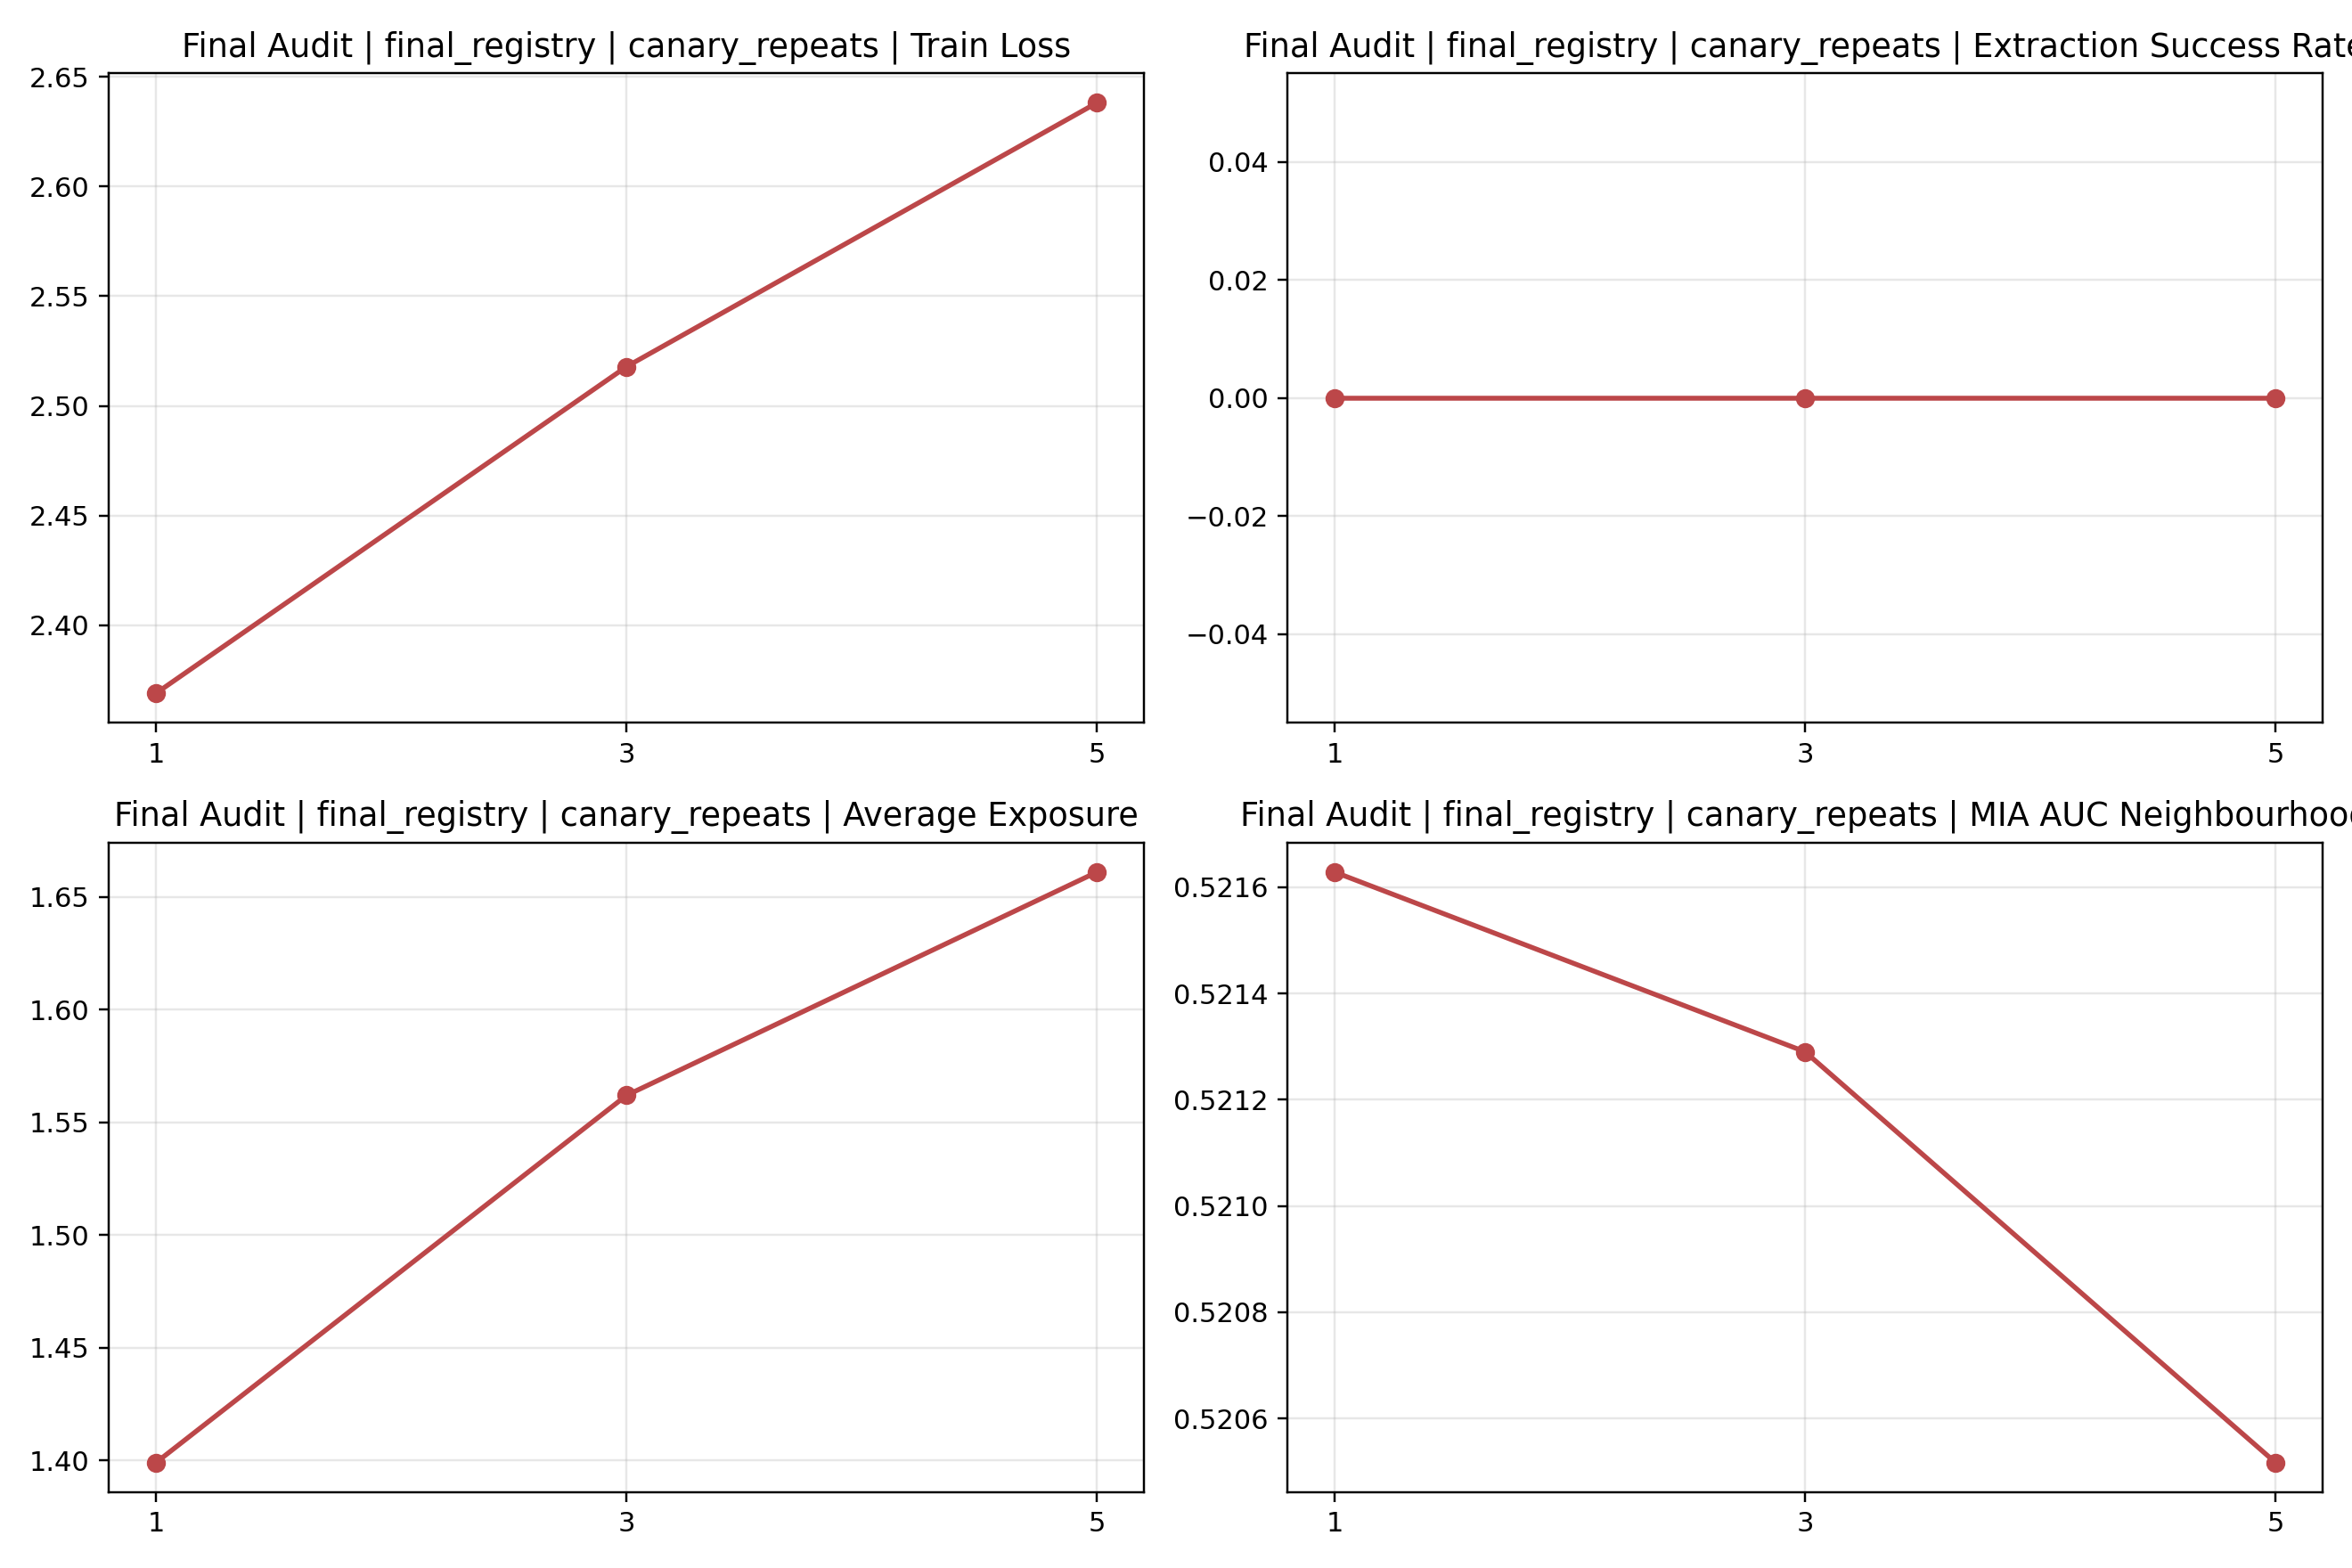

Values plotted in this chart, from the file beside it:
factor, value, category, n, seeds, notes, train_loss_mean, train_loss_std, extraction_success_rate_mean, extraction_success_rate_std, avg_exposure_mean, avg_exposure_std, mia_auc_loss_mean, mia_auc_loss_std, mia_auc_neighbourhood_mean, mia_auc_neighbourhood_std, mia_roc_tpr_1e-3_loss_mean, mia_roc_tpr_1e-3_loss_std, mia_roc_tpr_1e-4_loss_mean, mia_roc_tpr_1e-4_loss_std, mia_roc_tpr_1e-3_neighbourhood_mean, mia_roc_tpr_1e-3_neighbourhood_std, mia_roc_tpr_1e-4_neighbourhood_mean, mia_roc_tpr_1e-4_neighbourhood_std
canary_repeats, 1, ablation, 1, 0, 主消融, 2.369, 0.0, 0.0, 0.0, 1.399, 0.0, 0.5091, 0.0, 0.5216, 0.0, 0.0, 0.0, 0.0, 0.0, 0.002073, 0.0, 0.002073, 0.0
canary_repeats, 3, ablation, 1, 0, 主消融, 2.518, 0.0, 0.0, 0.0, 1.562, 0.0, 0.5091, 0.0, 0.5213, 0.0, 0.0, 0.0, 0.0, 0.0, 0.002073, 0.0, 0.002073, 0.0
canary_repeats, 5, ablation, 1, 0, 主消融基线值, 2.638, 0.0, 0.0, 0.0, 1.661, 0.0, 0.5109, 0.0, 0.5205, 0.0, 0.0, 0.0, 0.0, 0.0, 0.002073, 0.0, 0.002073, 0.0
